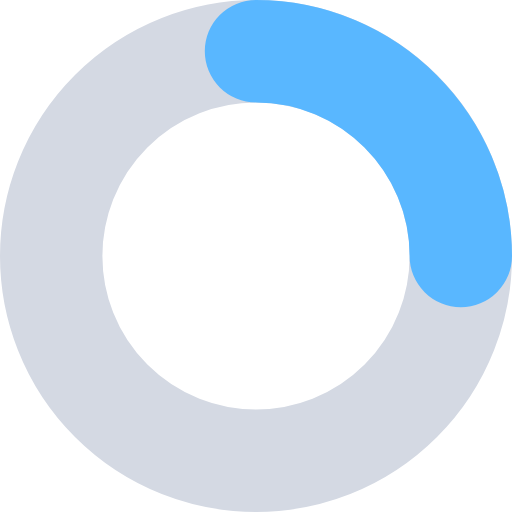
t = 0.00 s
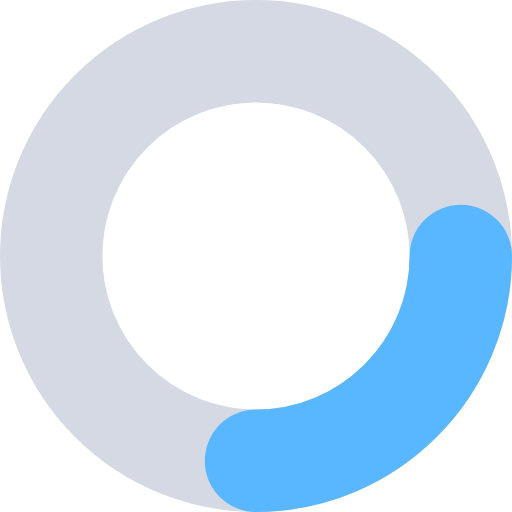
t = 0.13 s
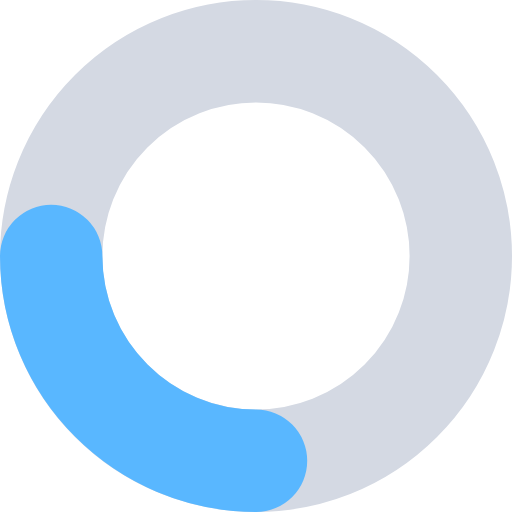
t = 0.25 s
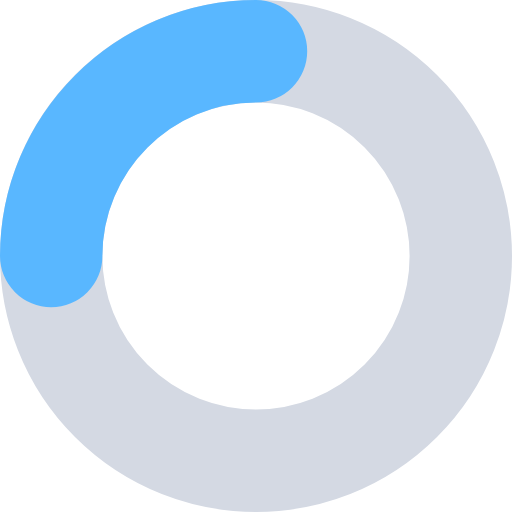
t = 0.38 s

The animated SVG that drew these frames (rendered in a browser with its animation timeline set to each time). Animation: 1 SMIL element (animateTransform=1); one cycle of 0.50 s, repeats indefinitely.

<svg version="1.1" id="Layer_1" xmlns="http://www.w3.org/2000/svg" xmlns:xlink="http://www.w3.org/1999/xlink" x="0px" y="0px"
	 viewBox="6.5 6.5 25 25" enable-background="new 6.5 6.5 25 25" xml:space="preserve">
	<g transform="translate(1 1)">
		<circle fill="none" stroke="#D4D9E3" stroke-width="5" cx="18" cy="18" r="10"/>
		<path fill="none" stroke="#59B7FF" stroke-width="5" stroke-linecap="round" d="M28,18c0-5.5-4.5-10-10-10		">
			<animateTransform
					fill="remove"
					type="rotate"
					from="0 18 18"
					attributeName="transform"
					accumulate="none"
					restart="always"
					to="360 18 18"
					calcMode="paced"
					dur="0.5s"
					additive="replace"
					repeatCount="indefinite">
			</animateTransform>
		</path>
	</g>
</svg>
